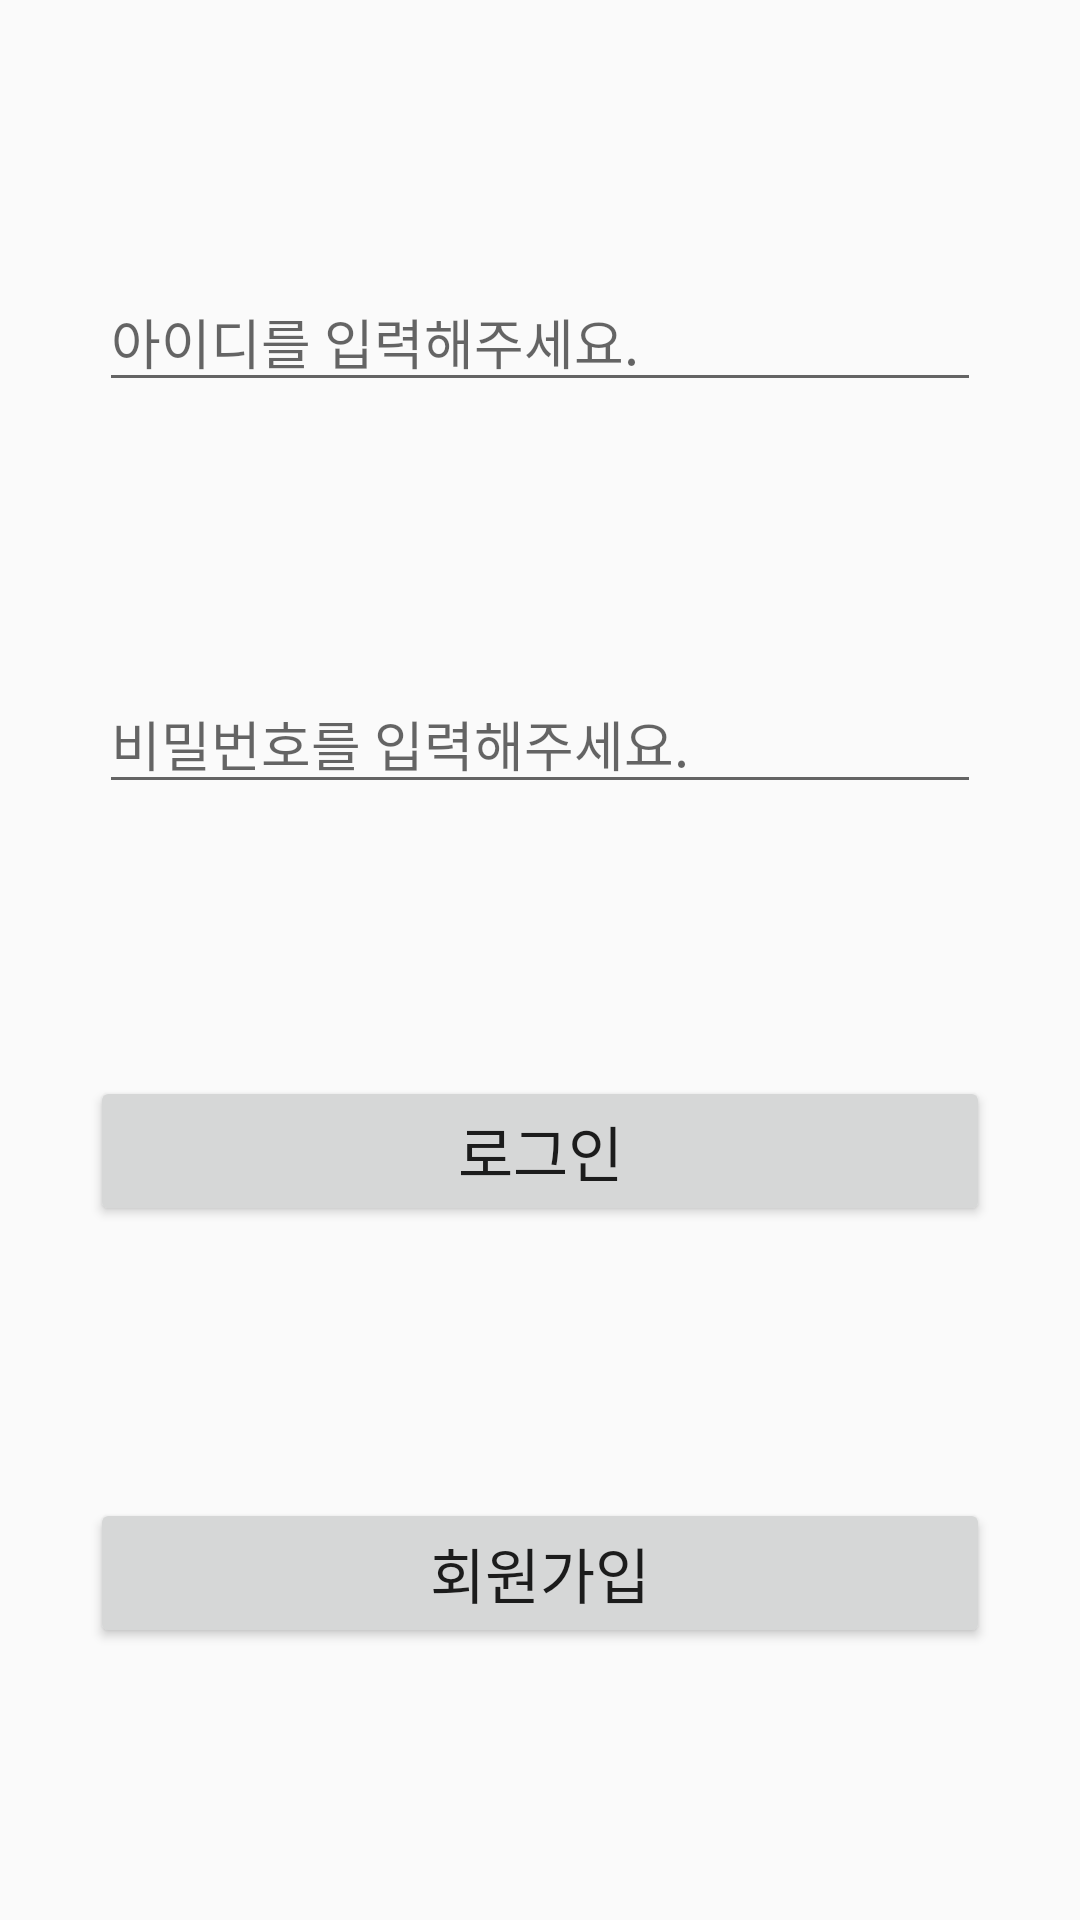

Here is an Android app screen rendered from its layout file. Give the layout XML and the strings, colors and styles it references.
<!-- AndroidManifest.xml: application theme Theme.Project2 -->
<!-- res/layout/activity_login.xml -->
<?xml version="1.0" encoding="utf-8"?>
<androidx.constraintlayout.widget.ConstraintLayout xmlns:android="http://schemas.android.com/apk/res/android"
    xmlns:app="http://schemas.android.com/apk/res-auto"
    xmlns:tools="http://schemas.android.com/tools"
    android:id="@+id/constraintLayout"
    android:layout_width="match_parent"
    android:layout_height="match_parent">

    <Button
        android:id="@+id/login_button"
        android:layout_width="300dp"
        android:layout_height="50dp"
        android:text="로그인"
        android:textSize="20dp"
        app:layout_constraintBottom_toTopOf="@+id/join_button"
        app:layout_constraintEnd_toEndOf="parent"
        app:layout_constraintHorizontal_bias="0.5"
        app:layout_constraintStart_toStartOf="parent"
        app:layout_constraintTop_toBottomOf="@+id/passwd_et" />

    <Button
        android:id="@+id/join_button"
        android:layout_width="300dp"
        android:layout_height="50dp"
        android:text="회원가입"
        android:textSize="20dp"
        app:layout_constraintBottom_toBottomOf="parent"
        app:layout_constraintEnd_toEndOf="parent"
        app:layout_constraintHorizontal_bias="0.5"
        app:layout_constraintStart_toStartOf="parent"
        app:layout_constraintTop_toBottomOf="@+id/login_button" />

    <EditText
        android:id="@+id/userid_et"
        android:layout_width="wrap_content"
        android:layout_height="wrap_content"
        android:ems="14"
        android:inputType="textPersonName"
        android:singleLine="true"
        android:text=""
        android:hint="아이디를 입력해주세요."
        app:layout_constraintBottom_toTopOf="@+id/passwd_et"
        app:layout_constraintEnd_toEndOf="parent"
        app:layout_constraintHorizontal_bias="0.5"
        app:layout_constraintStart_toStartOf="parent"
        app:layout_constraintTop_toTopOf="parent" />

    <EditText
        android:id="@+id/passwd_et"
        android:layout_width="wrap_content"
        android:layout_height="wrap_content"
        android:ems="14"
        android:hint="비밀번호를 입력해주세요."
        android:inputType="textPassword"
        android:singleLine="true"
        app:layout_constraintBottom_toTopOf="@+id/login_button"
        app:layout_constraintEnd_toEndOf="parent"
        app:layout_constraintHorizontal_bias="0.5"
        app:layout_constraintStart_toStartOf="parent"
        app:layout_constraintTop_toBottomOf="@+id/userid_et" />
</androidx.constraintlayout.widget.ConstraintLayout>
<!-- resources referenced by this layout -->
<resources>
  <style name="Theme.Project2" parent="Theme.AppCompat.Light">
          
          <item name="colorPrimary">#273238</item>
          <item name="colorPrimaryVariant">@color/purple_700</item>
          <item name="colorOnPrimary">@color/white</item>
          
          <item name="colorSecondary">@color/teal_200</item>
          <item name="colorSecondaryVariant">@color/teal_700</item>
          <item name="colorOnSecondary">@color/white</item>
          
          <item name="android:statusBarColor" tools:targetApi="l">@color/black</item>
          
          <item name="android:actionOverflowButtonStyle">@style/AppTheme.OverFlow</item>
  
          <item name="toolbarStyle">@style/CustomToolBar</item>
      </style>
  <style name="AppTheme.OverFlow" parent="Widget.AppCompat.ActionButton.Overflow">
          <item name="android:tint">@color/white</item>
      </style>
  <style name="CustomToolBar" parent="@style/Widget.AppCompat.Toolbar">
          <item name="titleTextColor">@color/white</item>
      </style>
  <!-- not gathered from this repository: default colours our renderer supplied (Android Studio template values) -->
  <color name="purple_700">#FF3700B3</color>
  <color name="teal_200">#FF03DAC5</color>
  <color name="teal_700">#FF018786</color>
  <color name="black">#FF000000</color>
  <color name="white">#FFFFFFFF</color>
</resources>
